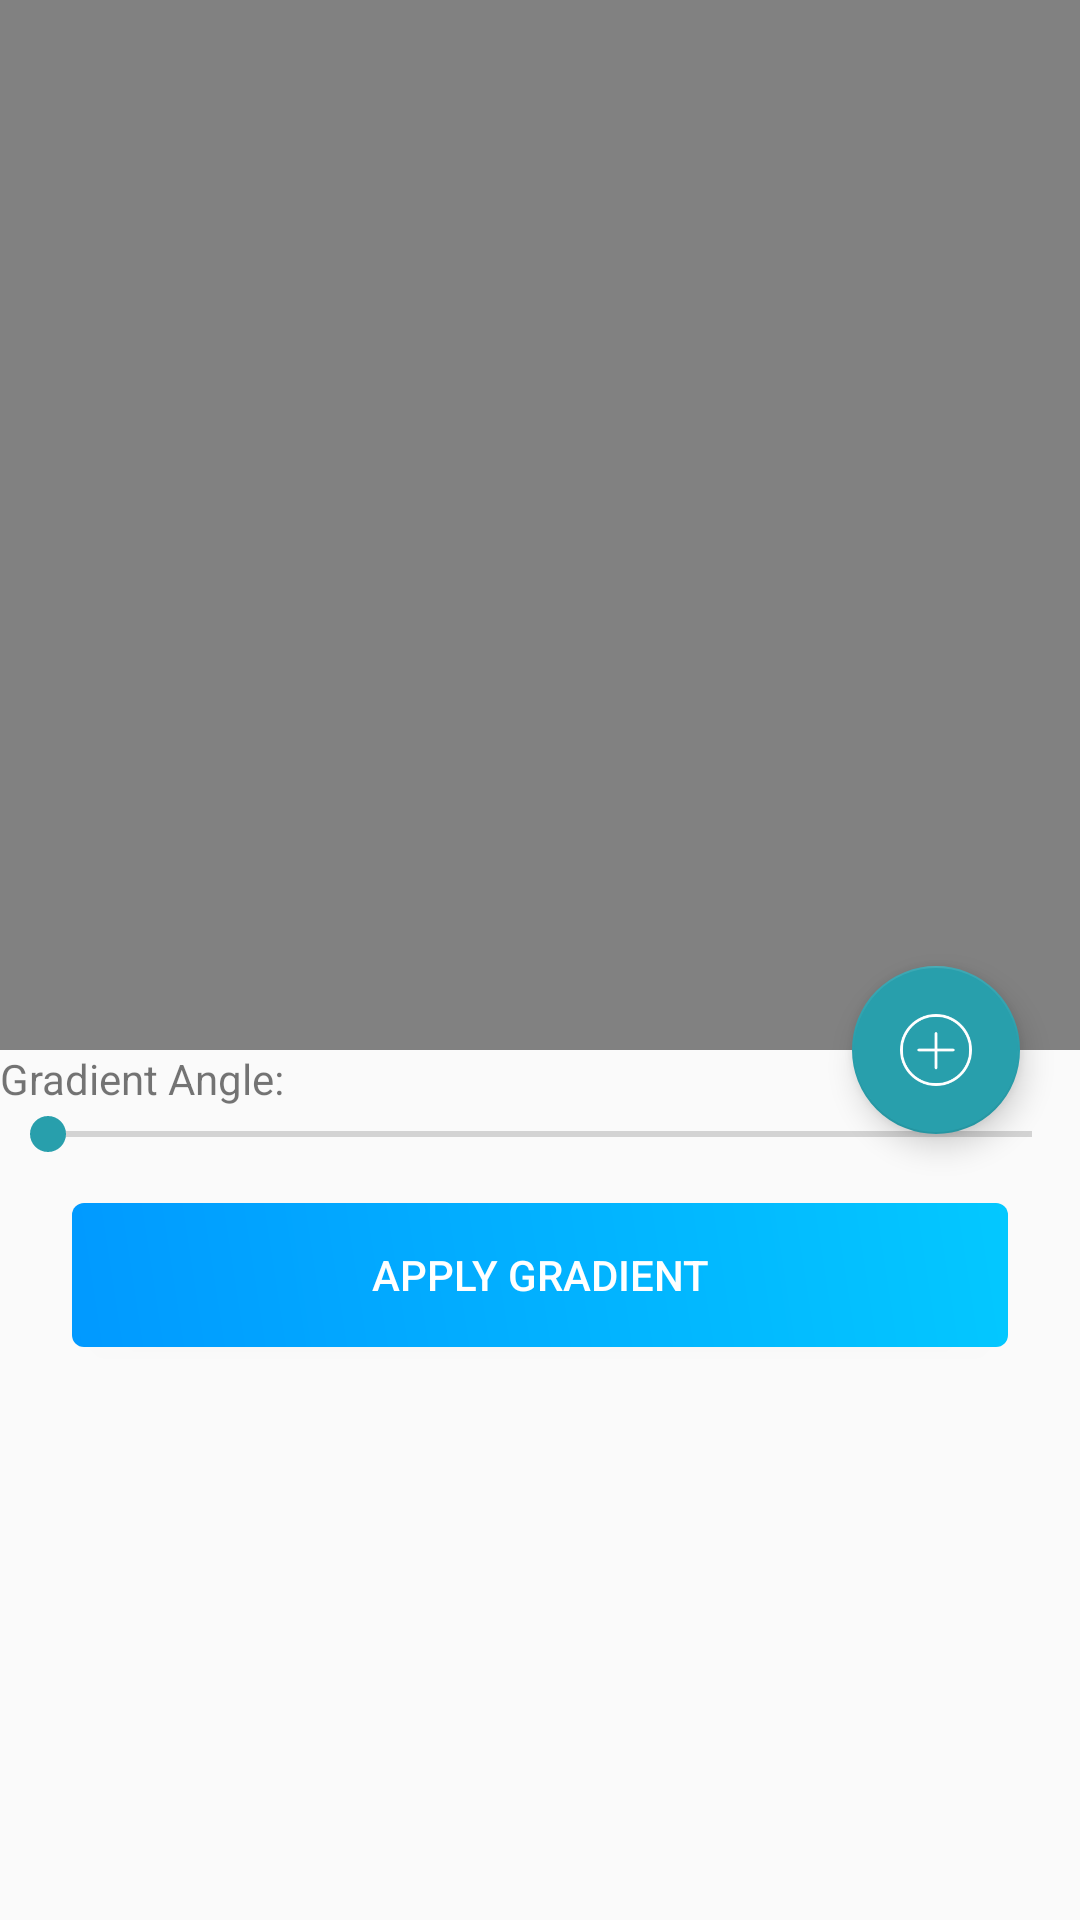

Here is an Android app screen rendered from its layout file. Give the layout XML and the strings, colors and styles it references.
<!-- AndroidManifest.xml: application theme AppTheme -->
<!-- res/layout/build_fragment.xml -->
<?xml version="1.0" encoding="utf-8"?>
<android.support.design.widget.CoordinatorLayout xmlns:android="http://schemas.android.com/apk/res/android"
    xmlns:app="http://schemas.android.com/apk/res-auto"
    xmlns:tools="http://schemas.android.com/tools"
    android:layout_width="match_parent"
    android:layout_height="match_parent"
    tools:context="com.hold1.bubblegumdemo.MainActivity">

    <android.support.design.widget.AppBarLayout
        android:id="@+id/appBar"
        android:layout_width="match_parent"
        android:layout_height="350dp"
        android:fitsSystemWindows="true">

        <android.support.design.widget.CollapsingToolbarLayout
            android:id="@+id/collapsingToolbar"
            android:layout_width="match_parent"
            android:layout_height="match_parent"
            app:expandedTitleGravity="bottom|center_horizontal"
            app:layout_scrollFlags="scroll|exitUntilCollapsed">

            <android.support.v7.widget.Toolbar
                android:id="@+id/toolbar"
                android:layout_width="match_parent"
                android:layout_height="?attr/actionBarSize"
                android:fitsSystemWindows="true"
                app:layout_collapseMode="pin"
                app:popupTheme="@style/ThemeOverlay.AppCompat.Light" />

        </android.support.design.widget.CollapsingToolbarLayout>

    </android.support.design.widget.AppBarLayout>


    <android.support.v4.widget.NestedScrollView
        android:id="@+id/scrollView"
        android:layout_width="match_parent"
        android:layout_height="match_parent"
        app:layout_behavior="@string/appbar_scrolling_view_behavior">

        <LinearLayout
            android:layout_width="match_parent"
            android:layout_height="wrap_content"
            android:orientation="vertical">

            <android.support.v7.widget.RecyclerView
                android:id="@+id/colors"
                android:layout_width="match_parent"
                android:layout_height="wrap_content" />

            <TextView
                android:layout_width="wrap_content"
                android:layout_height="wrap_content"
                android:text="Gradient Angle:" />

            <SeekBar
                android:id="@+id/gradientAngle"
                android:layout_width="match_parent"
                android:layout_height="wrap_content"
                android:max="360"
                android:min="0" />

            <Button
                android:id="@+id/applyGradient"
                android:layout_width="match_parent"
                android:layout_height="wrap_content"
                android:layout_marginBottom="14dp"
                android:layout_marginLeft="24dp"
                android:layout_marginRight="24dp"
                android:layout_marginTop="14dp"
                android:background="@drawable/an_restrict_yellow"
                android:text="Apply Gradient"
                android:textColor="@color/white" />
        </LinearLayout>

    </android.support.v4.widget.NestedScrollView>

    <android.support.design.widget.FloatingActionButton
        android:id="@+id/addColor"
        android:layout_width="wrap_content"
        android:layout_height="wrap_content"
        android:layout_marginRight="20dp"
        android:src="@drawable/ic_add"
        android:tint="@color/white"
        app:layout_anchor="@id/appBar"
        app:layout_anchorGravity="bottom|right" />
</android.support.design.widget.CoordinatorLayout>
<!-- resources referenced by this layout -->
<resources>
  <color name="white">#ffffff</color>
  <!-- drawable an_restrict_yellow (drawable) -->
  <?xml version="1.0" encoding="utf-8"?>
  <shape
      android:shape="rectangle"
      xmlns:android="http://schemas.android.com/apk/res/android">
      <corners
          android:radius="4dp" />
      <gradient
          android:angle="225"
          android:endColor="#0199ff"
          android:startColor="#03c8ff"
          android:type="linear" />
  </shape>
  <!-- drawable ic_add: png bitmap (drawable-xxxhdpi, 2232 bytes) -->
  <style name="AppTheme" parent="Theme.AppCompat.Light.NoActionBar">
          
          <item name="colorPrimary">@color/colorPrimary</item>
          <item name="colorPrimaryDark">@color/colorPrimaryDark</item>
          <item name="colorAccent">@color/colorAccent</item>
          <item name="android:windowTranslucentStatus">true</item>
      </style>
  <color name="colorPrimary">#818181</color>
  <color name="colorPrimaryDark">#212121</color>
  <color name="colorAccent">#289fac</color>
</resources>
